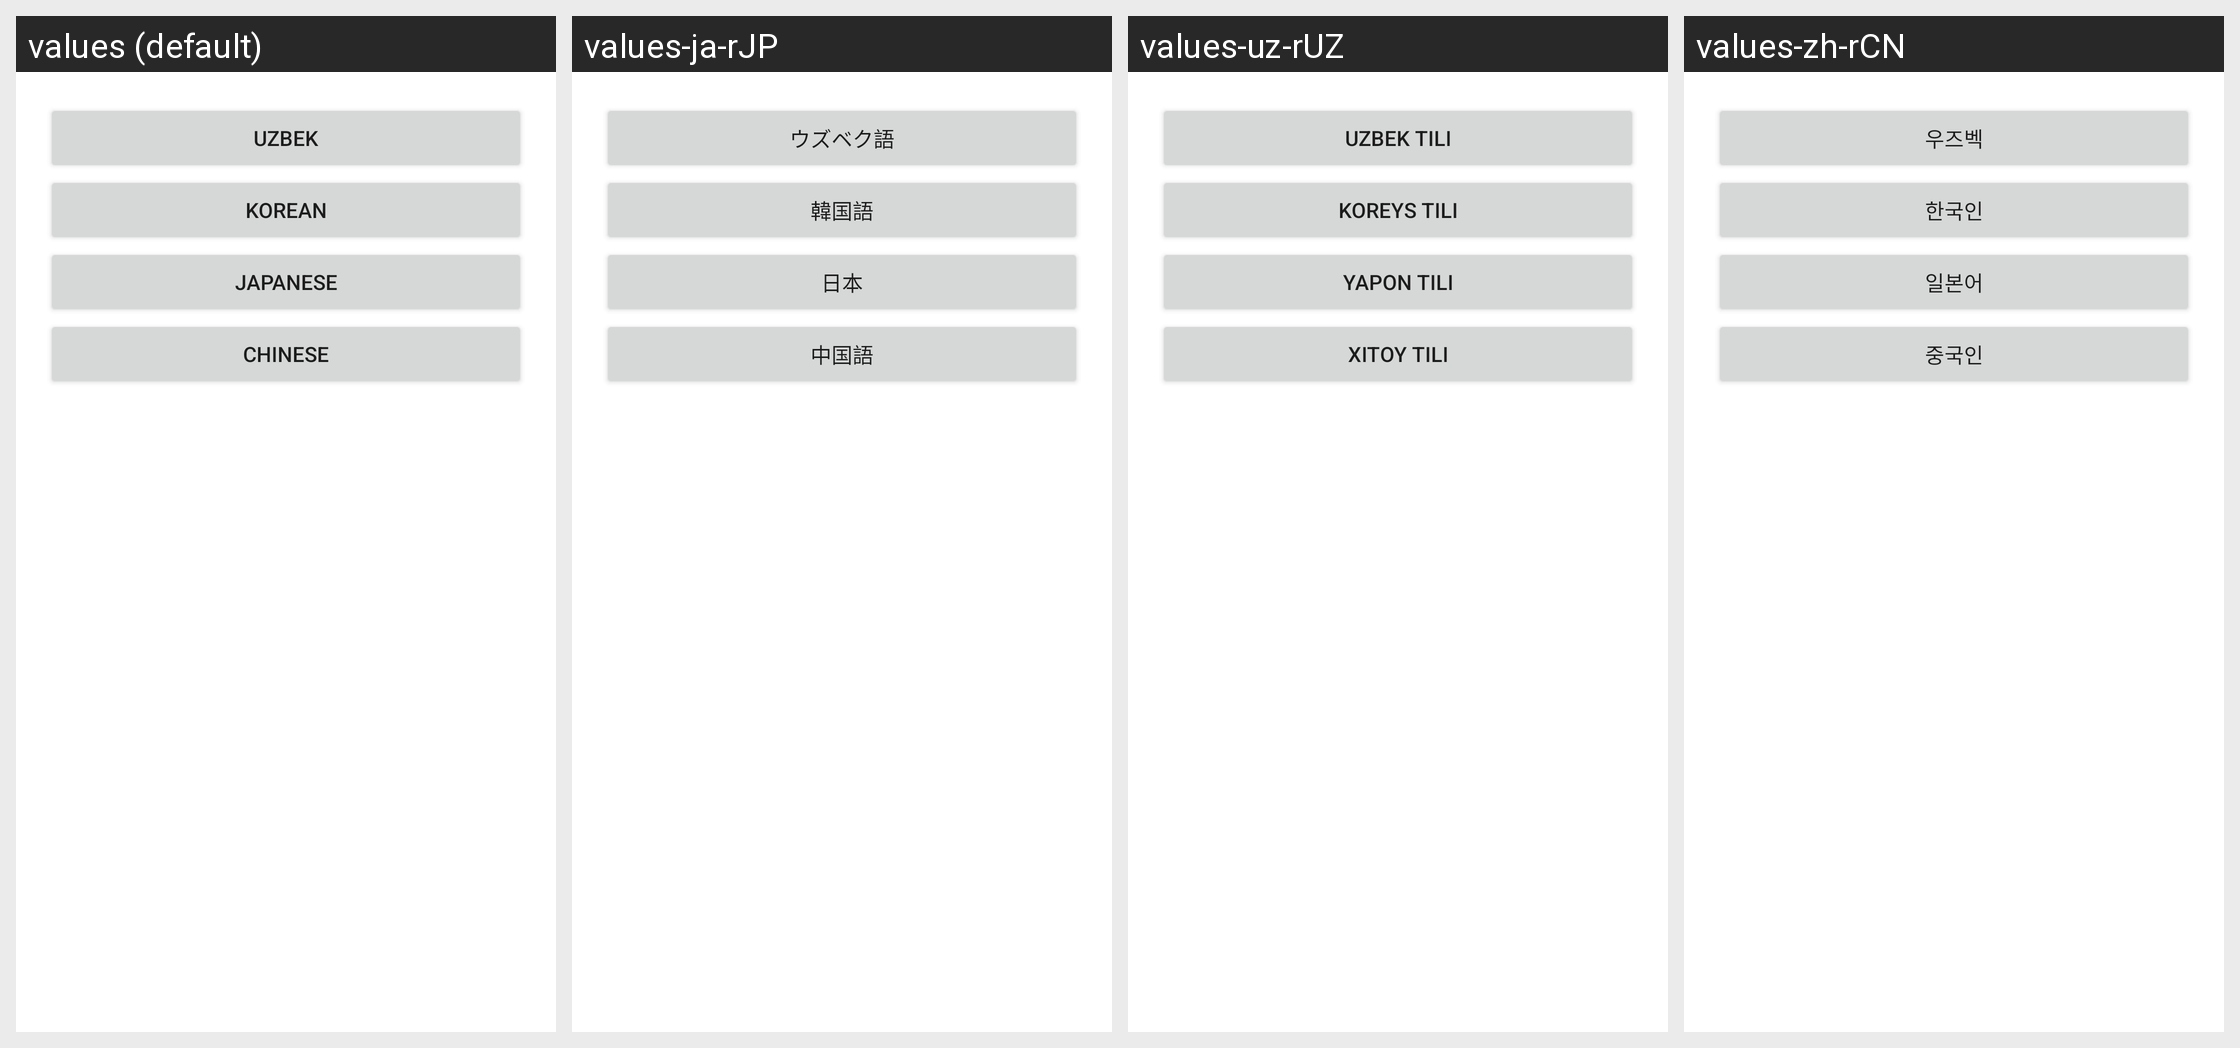

This grid shows one Android layout under several languages. Give, for every string resource on the screen, its name, the default text and each shown locale's text.
Android screen res/layout/activity_language.xml rendered under 4 locales, left to right: values (default), values-ja-rJP, values-uz-rUZ, values-zh-rCN. Device: Nexus 5 (rendered at 1080×1920; each locale shown at half size, 540×960, under a caption strip naming it); theme Theme.611J.
Strings drawn on this screen, with the default value and each locale's value (text and hints the layout hard-codes, and strings that could not be matched under every locale, appear in the picture but are not listed):

lan_uzbek
  values: Uzbek
  values-ja-rJP: ウズベク語
  values-uz-rUZ: Uzbek tili
  values-zh-rCN: 우즈벡

lan_korean
  values: Korean
  values-ja-rJP: 韓国語
  values-uz-rUZ: Koreys tili
  values-zh-rCN: 한국인

lan_japanese
  values: Japanese
  values-ja-rJP: 日本
  values-uz-rUZ: Yapon tili
  values-zh-rCN: 일본어

lan_chinese
  values: Chinese
  values-ja-rJP: 中国語
  values-uz-rUZ: Xitoy tili
  values-zh-rCN: 중국인
